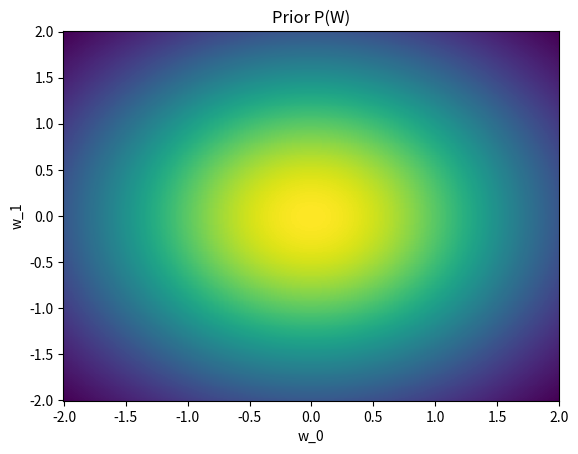

The matplotlib source for this figure:
import matplotlib.pyplot as pb
import numpy as np
from numpy.linalg import inv
from numpy.linalg import det
from math import pi
from scipy.spatial.distance import cdist
from scipy.stats import multivariate_normal

## GENERATE SYNTHETIC DATA ##
# Input
x = np.arange(-1,1,0.01)
x = np.vstack([x,np.ones(len(x))])
# Weights
W = np.array([-1.3,0.5])
# Gaussian noise
sigma = np.sqrt(3)
epsilon = np.random.normal(0,sigma,np.size(x,1))
# Output
Y = np.dot(W,x)+epsilon


L = 400
mu = np.array([[0],[0]])
sigma = 2*np.eye(2)

def normal_pdf(x):
	return 1/(2*pi*det(sigma))*np.exp(-0.5*np.dot(np.dot(np.transpose(mu-x),inv(sigma)),(mu-x)))

def prior(X, Y):
	Nx = np.size(X,1)
	Ny = np.size(Y,1)
	Z = np.zeros((Nx,Ny))
	for i in range(Nx):
   		for j in range(Ny):
   			Z[i,j] = normal_pdf(np.array([[X[i,j]],[Y[i,j]]]))
	return Z

w0 = np.linspace(-2,2,L)
w1 = np.linspace(-2,2,L)
W0, W1 = np.meshgrid(w0,w1)

pb.pcolor(W0, W1, prior(W0,W1))
pb.xlabel('w_0')
pb.ylabel('w_1')
pb.title('Prior P(W)')
pb.show()
